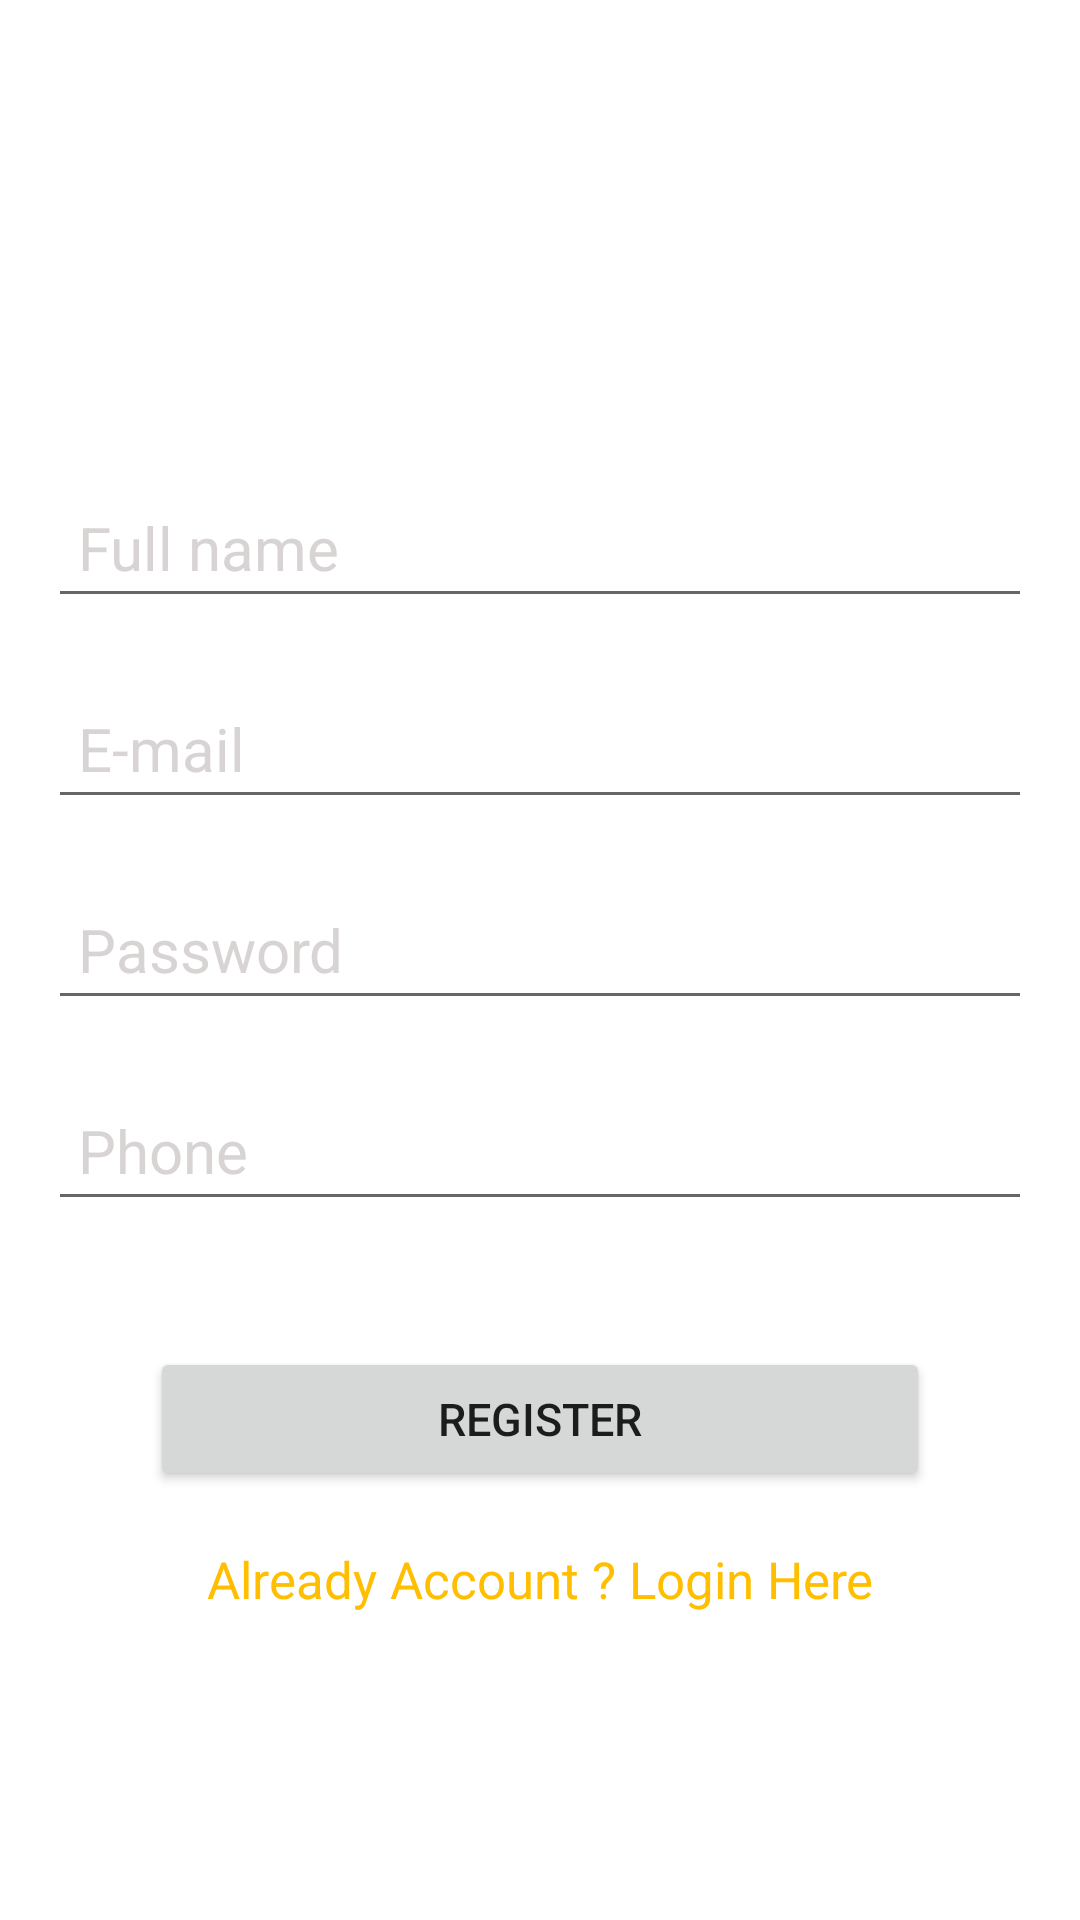

This screen was rendered from an Android layout file. Write that file and the resources it references.
<!-- AndroidManifest.xml: application theme Theme.NewsApp -->
<!-- res/layout/activity_register.xml -->
<?xml version="1.0" encoding="utf-8"?>
<androidx.constraintlayout.widget.ConstraintLayout xmlns:android="http://schemas.android.com/apk/res/android"
    xmlns:app="http://schemas.android.com/apk/res-auto"
    xmlns:tools="http://schemas.android.com/tools"
    android:layout_width="match_parent"
    android:layout_height="match_parent"
    android:background="@drawable/bcmain"
    tools:context=".LOGIN.Register">

    <TextView
        android:id="@+id/textView"
        android:layout_width="wrap_content"
        android:layout_height="wrap_content"
        android:text="Sign Up"
        android:textColor="@color/white"
        android:textSize="35sp"
        app:layout_constraintBottom_toBottomOf="parent"
        app:layout_constraintEnd_toEndOf="parent"
        app:layout_constraintStart_toStartOf="parent"
        app:layout_constraintTop_toTopOf="parent"
        app:layout_constraintVertical_bias="0.07"
        />


    <EditText
        android:id="@+id/fullName"
        android:layout_width="0dp"
        android:layout_height="wrap_content"
        android:layout_marginStart="16dp"
        android:layout_marginEnd="16dp"
        android:ems="10"

        android:hint="Full name"
        android:inputType="textPersonName"
        android:padding="10dp"
        android:textColor="@color/white"
        android:textColorHint="#D8D4D4"
        android:textSize="20sp"
        app:layout_constraintBottom_toBottomOf="parent"
        app:layout_constraintEnd_toEndOf="parent"
        app:layout_constraintStart_toStartOf="parent"
        app:layout_constraintTop_toBottomOf="@+id/textView"
        app:layout_constraintVertical_bias="0.1399999"
        />



    <EditText
        android:id="@+id/email"
        android:layout_width="0dp"
        android:layout_height="wrap_content"
        android:layout_marginStart="16dp"
        android:layout_marginEnd="16dp"
        android:ems="10"
        android:hint="E-mail"
        android:inputType="textPersonName"
        android:padding="10dp"
        android:textColor="@color/white"
        android:textColorHint="#D8D4D4"
        android:textSize="20sp"
        android:layout_marginTop="20dp"
        app:layout_constraintEnd_toEndOf="parent"
        app:layout_constraintStart_toStartOf="parent"
        app:layout_constraintTop_toBottomOf="@+id/fullName"


        />

    <EditText
        android:id="@+id/password"
        android:layout_width="0dp"
        android:layout_height="wrap_content"
        android:layout_marginStart="16dp"
        android:layout_marginEnd="16dp"
        android:ems="10"
        android:hint="Password"
        android:inputType="textPersonName"
        android:padding="10dp"
        android:textColor="@color/white"
        android:textColorHint="#D8D4D4"
        android:textSize="20sp"
        android:layout_marginTop="20dp"
        app:layout_constraintEnd_toEndOf="parent"
        app:layout_constraintStart_toStartOf="parent"
        app:layout_constraintTop_toBottomOf="@+id/email"


        />


    <EditText
        android:id="@+id/phone"
        android:layout_width="0dp"
        android:layout_height="wrap_content"
        android:layout_marginStart="16dp"
        android:layout_marginEnd="16dp"
        android:ems="10"
        android:hint="Phone"
        android:inputType="textPersonName"
        android:padding="10dp"
        android:textColor="@color/white"
        android:textColorHint="#D8D4D4"
        android:textSize="20sp"
        android:layout_marginTop="20dp"
        app:layout_constraintEnd_toEndOf="parent"
        app:layout_constraintStart_toStartOf="parent"
        app:layout_constraintTop_toBottomOf="@+id/password"


        />


    <Button
        android:id="@+id/Registerbtn"
        android:layout_width="0dp"
        android:layout_height="wrap_content"
        android:layout_marginStart="50dp"
        android:layout_marginEnd="50dp"
        android:layout_marginTop="42dp"
        android:text="Register"
        android:textSize="15sp"
        android:padding="12dp"
        app:layout_constraintEnd_toEndOf="parent"
        app:layout_constraintStart_toStartOf="parent"
        app:layout_constraintTop_toBottomOf="@id/phone"

        />

    <TextView
        android:id="@+id/login"
        android:layout_width="wrap_content"
        android:layout_height="wrap_content"
        android:layout_marginTop="18dp"
        android:text="Already Account ? Login Here"
        android:textSize="17dp"
        android:textColor="#FFBF00"
        app:layout_constraintEnd_toEndOf="parent"
        app:layout_constraintStart_toStartOf="parent"
        app:layout_constraintTop_toBottomOf="@id/Registerbtn"
        />



    <ProgressBar
        android:id="@+id/progressBar"
        style="?android:attr/progressBarStyle"
        android:layout_width="wrap_content"
        android:layout_height="wrap_content"
        android:visibility="invisible"
        app:layout_constraintBottom_toBottomOf="parent"
        app:layout_constraintEnd_toEndOf="parent"
        app:layout_constraintStart_toStartOf="parent"
        app:layout_constraintTop_toBottomOf="@+id/login"
        app:layout_constraintVertical_bias="0.26"
        />


</androidx.constraintlayout.widget.ConstraintLayout>
<!-- resources referenced by this layout -->
<resources>
  <color name="white">#FFFFFFFF</color>
  <style name="Theme.NewsApp" parent="Theme.MaterialComponents.Light.NoActionBar">
          
          <item name="colorPrimary">@color/purple_500</item>
          <item name="colorPrimaryVariant">@color/purple_700</item>
          <item name="colorOnPrimary">@color/white</item>
          
          <item name="colorSecondary">@color/teal_200</item>
          <item name="colorSecondaryVariant">@color/teal_700</item>
          <item name="colorOnSecondary">@color/black</item>
          
          <item name="android:statusBarColor" tools:targetApi="21">?attr/colorPrimaryVariant</item>
          <item name="android:navigationBarColor">@color/black</item>
          
      </style>
  <color name="purple_500">#FF6200EE</color>
  <color name="purple_700">#292D36</color>
  <color name="teal_200">#FF03DAC5</color>
  <color name="teal_700">#FF018786</color>
  <color name="black">#FF000000</color>
</resources>
